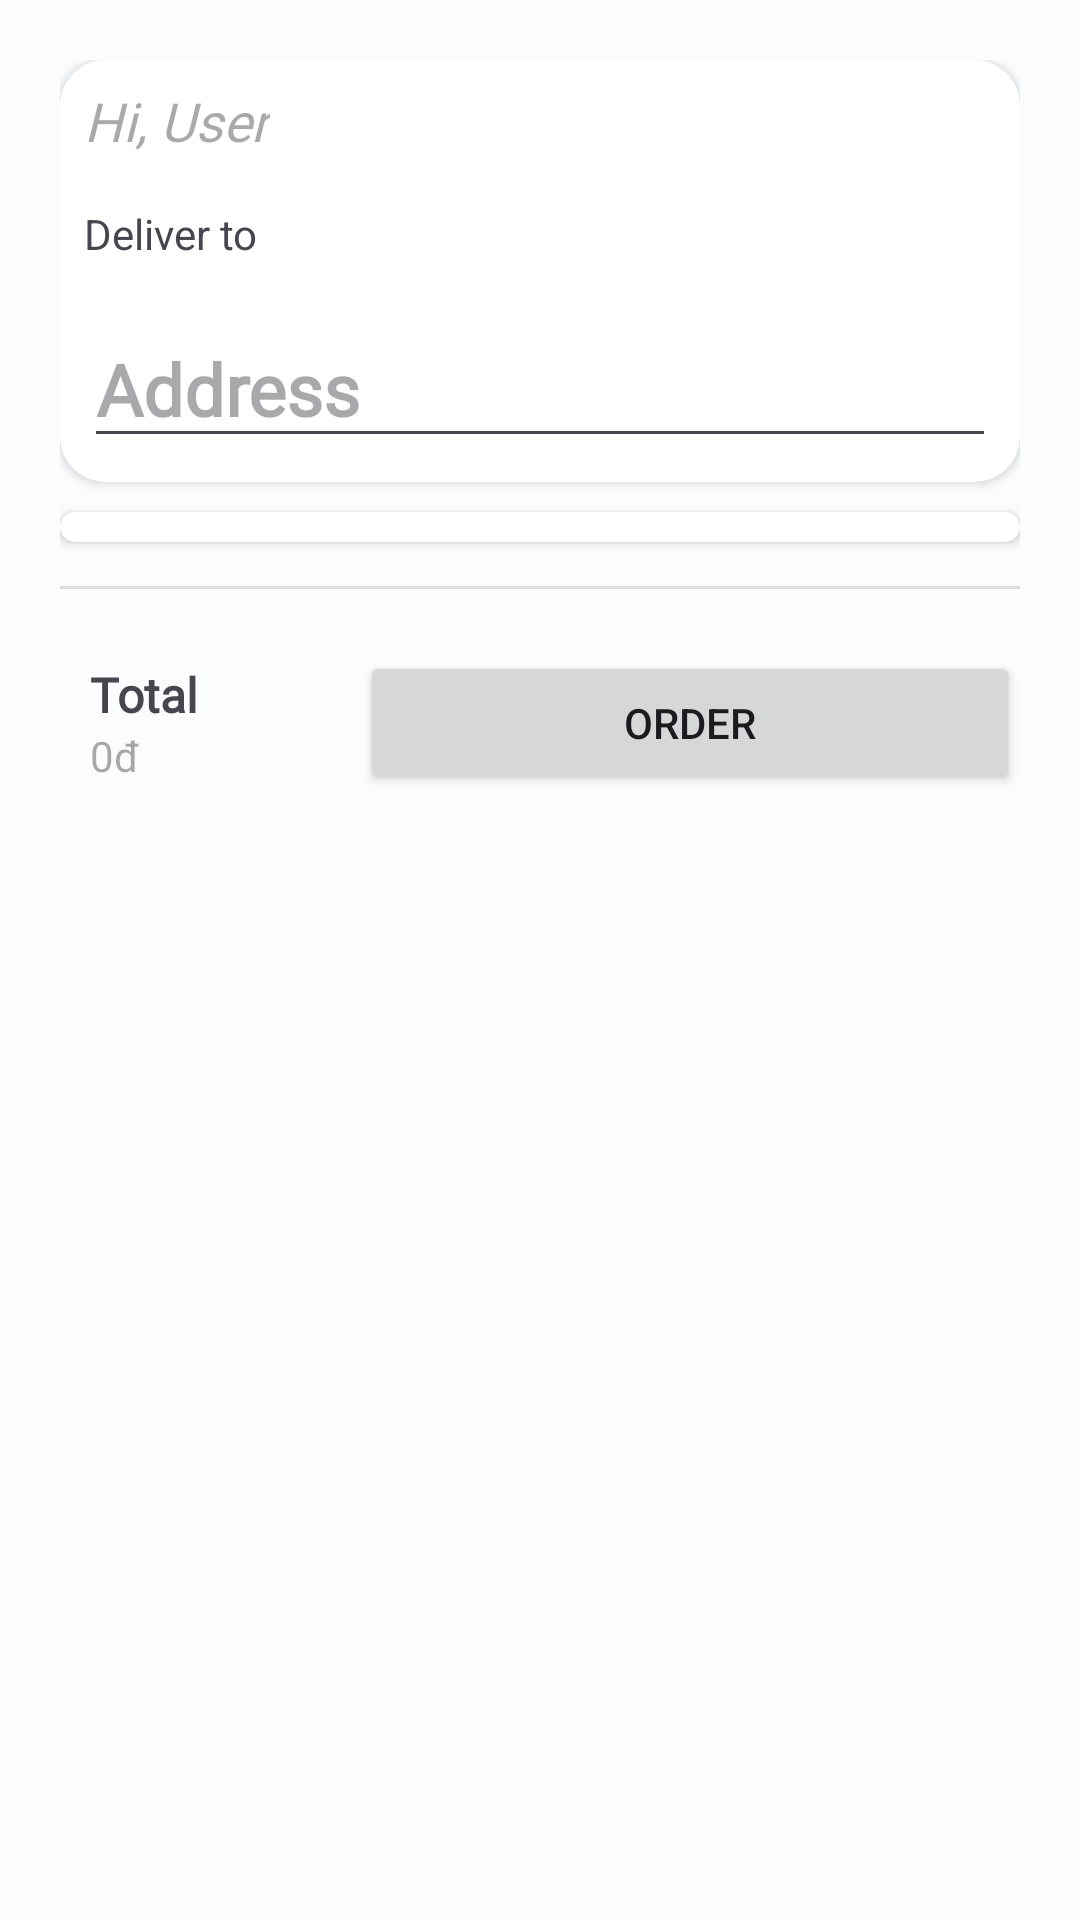

The Android layout XML behind this screen, and the referenced resources:
<!-- AndroidManifest.xml: application theme Theme.OrderFood -->
<!-- res/layout/activity_cart.xml -->
<?xml version="1.0" encoding="utf-8"?>
<ScrollView xmlns:android="http://schemas.android.com/apk/res/android"
    xmlns:app="http://schemas.android.com/apk/res-auto"
    xmlns:tools="http://schemas.android.com/tools"
    android:layout_width="match_parent"
    android:layout_height="match_parent">

    <androidx.constraintlayout.widget.ConstraintLayout xmlns:android="http://schemas.android.com/apk/res/android"
        xmlns:app="http://schemas.android.com/apk/res-auto"
        xmlns:tools="http://schemas.android.com/tools"
        android:layout_width="match_parent"
        android:layout_height="match_parent"
        android:fontFamily="@font/regular"
        android:padding="20dp"
        tools:context=".function.home.CartActivity">

        <androidx.cardview.widget.CardView
            android:id="@+id/userinfo"
            android:layout_width="match_parent"
            android:layout_height="wrap_content"
            android:layout_marginBottom="10dp"
            android:elevation="5dp"
            app:cardCornerRadius="15dp"
            app:layout_constraintEnd_toEndOf="parent"
            app:layout_constraintStart_toStartOf="parent"
            app:layout_constraintTop_toTopOf="parent">

            <LinearLayout
                android:layout_width="match_parent"
                android:layout_height="match_parent"
                android:orientation="vertical">

                <TextView
                    android:id="@+id/hi_user"
                    android:layout_width="wrap_content"
                    android:layout_height="wrap_content"
                    android:layout_margin="8dp"
                    android:fontFamily="@font/regular"
                    android:hint="Hi, User"
                    android:textSize="18dp"
                    android:textStyle="italic" />

                <TextView
                    android:id="@+id/textView9"
                    android:layout_width="wrap_content"
                    android:layout_height="wrap_content"
                    android:layout_margin="8dp"
                    android:layout_marginTop="15dp"
                    android:layout_marginBottom="5dp"
                    android:text="Deliver to" />

                <EditText
                    android:id="@+id/address_ship"
                    android:layout_width="match_parent"
                    android:layout_height="wrap_content"
                    android:layout_margin="8dp"
                    android:layout_marginBottom="7dp"
                    android:fontFamily="@font/avertasemibold"
                    android:hint="Address"
                    android:textSize="24sp"
                    android:textStyle="bold" />
            </LinearLayout>

        </androidx.cardview.widget.CardView>

        <androidx.cardview.widget.CardView
            android:id="@+id/cv_list"
            android:layout_width="match_parent"
            android:layout_height="wrap_content"
            android:layout_marginTop="10dp"
            android:elevation="5dp"
            app:cardCornerRadius="15dp"
            app:layout_constraintTop_toBottomOf="@+id/userinfo">

            <androidx.recyclerview.widget.RecyclerView
                android:id="@+id/rcv_cartlist"
                android:layout_width="match_parent"
                android:layout_height="match_parent"
                android:layout_margin="5dp" />

        </androidx.cardview.widget.CardView>

        <View
            android:id="@+id/divider"
            android:layout_width="match_parent"
            android:layout_height="1dp"
            android:background="?android:attr/listDivider"
            app:layout_constraintBottom_toTopOf="@+id/linearLayout"
            app:layout_constraintTop_toBottomOf="@+id/cv_list"
            tools:layout_editor_absoluteX="20dp" />

        <LinearLayout
            android:id="@+id/linearLayout"
            android:layout_width="match_parent"
            android:layout_height="wrap_content"
            android:layout_marginTop="30dp"
            app:layout_constraintTop_toBottomOf="@+id/cv_list"
            tools:layout_editor_absoluteX="20dp">

            <LinearLayout
                android:layout_width="100dp"
                android:layout_height="wrap_content"
                android:layout_gravity="center"
                android:orientation="vertical"
                android:padding="10dp">

                <TextView
                    android:id="@+id/textView12"
                    android:layout_width="wrap_content"
                    android:layout_height="wrap_content"
                    android:layout_weight="1"
                    android:fontFamily="@font/avertasemibold"
                    android:text="Total"
                    android:textSize="16sp"
                    android:textStyle="bold" />

                <TextView
                    android:id="@+id/total_price"
                    android:layout_width="wrap_content"
                    android:layout_height="wrap_content"
                    android:hint="0đ" />
            </LinearLayout>

            <Button
                android:id="@+id/submit_order"
                android:layout_width="match_parent"
                android:layout_height="wrap_content"
                android:layout_gravity="center"
                android:layout_weight="1"
                android:text="ORDER" />
        </LinearLayout>

    </androidx.constraintlayout.widget.ConstraintLayout>

</ScrollView>
<!-- resources referenced by this layout -->
<resources>
  <style name="Theme.OrderFood" parent="Theme.Material3.Light.NoActionBar">
          
          <item name="colorPrimary">@color/md_theme_light_primary</item>
          <item name="colorOnPrimary">@color/md_theme_light_onPrimary</item>
          <item name="colorPrimaryContainer">@color/md_theme_light_primaryContainer</item>
          <item name="colorOnPrimaryContainer">@color/md_theme_light_onPrimaryContainer</item>
          <item name="colorSecondary">@color/md_theme_light_secondary</item>
          <item name="colorOnSecondary">@color/md_theme_light_onSecondary</item>
          <item name="colorSecondaryContainer">@color/md_theme_light_secondaryContainer</item>
          <item name="colorOnSecondaryContainer">@color/md_theme_light_onSecondaryContainer</item>
          <item name="colorTertiary">@color/md_theme_light_tertiary</item>
          <item name="colorOnTertiary">@color/md_theme_light_onTertiary</item>
          <item name="colorTertiaryContainer">@color/md_theme_light_tertiaryContainer</item>
          <item name="colorOnTertiaryContainer">@color/md_theme_light_onTertiaryContainer</item>
          <item name="colorError">@color/md_theme_light_error</item>
          <item name="colorErrorContainer">@color/md_theme_light_errorContainer</item>
          <item name="colorOnError">@color/md_theme_light_onError</item>
          <item name="colorOnErrorContainer">@color/md_theme_light_onErrorContainer</item>
          <item name="android:colorBackground">@color/md_theme_light_background</item>
          <item name="colorOnBackground">@color/md_theme_light_onBackground</item>
          <item name="colorSurface">@color/md_theme_light_surface</item>
          <item name="colorOnSurface">@color/md_theme_light_onSurface</item>
          <item name="colorSurfaceVariant">@color/md_theme_light_surfaceVariant</item>
          <item name="colorOnSurfaceVariant">@color/md_theme_light_onSurfaceVariant</item>
          <item name="colorOutline">@color/md_theme_light_outline</item>
          <item name="colorOnSurfaceInverse">@color/md_theme_light_inverseOnSurface</item>
          <item name="colorSurfaceInverse">@color/md_theme_light_inverseSurface</item>
          <item name="colorPrimaryInverse">@color/md_theme_light_inversePrimary</item>
          
          <item name="android:statusBarColor">?attr/colorPrimaryVariant</item>
          
      </style>
  <color name="md_theme_light_primary">#006687</color>
  <color name="md_theme_light_onPrimary">#FFFFFF</color>
  <color name="md_theme_light_primaryContainer">#C0E8FF</color>
  <color name="md_theme_light_onPrimaryContainer">#001E2B</color>
  <color name="md_theme_light_secondary">#4D616C</color>
  <color name="md_theme_light_onSecondary">#FFFFFF</color>
  <color name="md_theme_light_secondaryContainer">#D0E6F3</color>
  <color name="md_theme_light_onSecondaryContainer">#091E27</color>
  <color name="md_theme_light_tertiary">#00658D</color>
  <color name="md_theme_light_onTertiary">#FFFFFF</color>
  <color name="md_theme_light_tertiaryContainer">#C6E7FF</color>
  <color name="md_theme_light_onTertiaryContainer">#001E2E</color>
  <color name="md_theme_light_error">#BA1A1A</color>
  <color name="md_theme_light_errorContainer">#FFDAD6</color>
  <color name="md_theme_light_onError">#FFFFFF</color>
  <color name="md_theme_light_onErrorContainer">#410002</color>
  <color name="md_theme_light_background">#FBFCFE</color>
  <color name="md_theme_light_onBackground">#191C1E</color>
  <color name="md_theme_light_surface">#FBFCFE</color>
  <color name="md_theme_light_onSurface">#191C1E</color>
  <color name="md_theme_light_surfaceVariant">#DCE3E9</color>
  <color name="md_theme_light_onSurfaceVariant">#40484C</color>
  <color name="md_theme_light_outline">#71787D</color>
  <color name="md_theme_light_inverseOnSurface">#F0F1F3</color>
  <color name="md_theme_light_inverseSurface">#2E3133</color>
  <color name="md_theme_light_inversePrimary">#71D2FF</color>
</resources>
